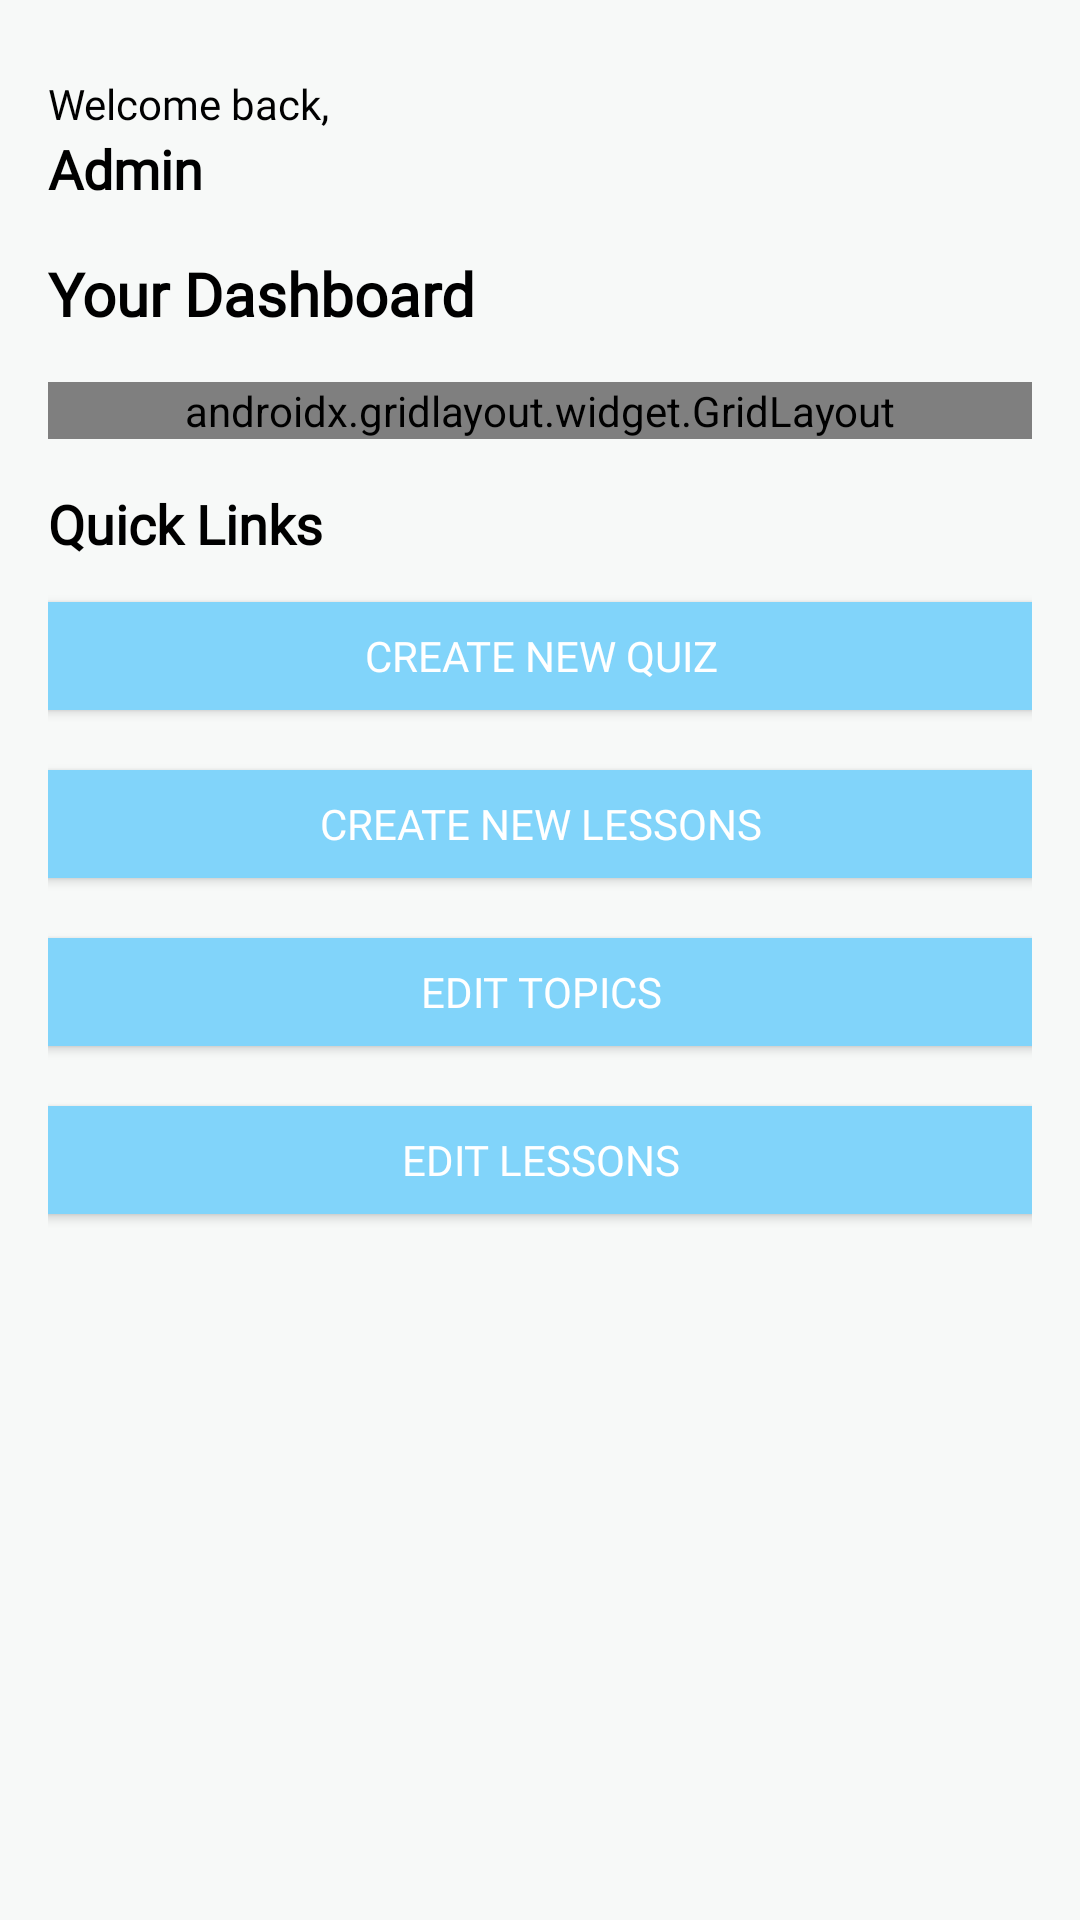

Produce the Android XML layout that renders to this screen, including the resource entries it uses.
<!-- AndroidManifest.xml: application theme Theme.ScienceQuest -->
<!-- res/layout/fragment_admin_home.xml -->
<?xml version="1.0" encoding="utf-8"?>
<androidx.constraintlayout.widget.ConstraintLayout
    xmlns:android="http://schemas.android.com/apk/res/android"
    xmlns:app="http://schemas.android.com/apk/res-auto"
    xmlns:tools="http://schemas.android.com/tools"
    android:layout_width="match_parent"
    android:layout_height="match_parent"
    android:background="@color/greenBg"
    android:paddingLeft="16dp"
    android:paddingRight="16dp"
    android:paddingTop="25dp"
    android:paddingBottom="16dp"
    tools:context=".Admin.HomeAdmin.AdminHomeFragment">

    
    <TextView
        android:id="@+id/welcomeText"
        android:layout_width="wrap_content"
        android:layout_height="wrap_content"
        android:fontFamily="@font/montserratalternates_medium"
        android:text="Welcome back,"
        android:textSize="14sp"
        android:textColor="@android:color/black"
        app:layout_constraintStart_toStartOf="parent"
        app:layout_constraintTop_toTopOf="parent"/>

    
    <TextView
        android:id="@+id/userName"
        android:layout_width="wrap_content"
        android:layout_height="wrap_content"
        android:fontFamily="@font/montserratalternates_medium"
        android:text="Admin"
        android:textSize="18sp"
        android:textStyle="bold"
        android:textColor="@android:color/black"
        app:layout_constraintStart_toStartOf="parent"
        app:layout_constraintTop_toBottomOf="@id/welcomeText"/>

    
    <TextView
        android:id="@+id/dashboardTitle"
        android:layout_width="wrap_content"
        android:layout_height="wrap_content"
        android:fontFamily="@font/montserratalternates_medium"
        android:text="Your Dashboard"
        android:textSize="20sp"
        android:textStyle="bold"
        android:textColor="@android:color/black"
        app:layout_constraintStart_toStartOf="parent"
        app:layout_constraintTop_toBottomOf="@id/userName"
        android:layout_marginTop="16dp"/>

    
    <androidx.gridlayout.widget.GridLayout
        android:id="@+id/dashboardGrid"
        android:layout_width="match_parent"
        android:layout_height="wrap_content"
        android:layout_marginTop="16dp"
        app:columnCount="2"
        app:layout_constraintStart_toStartOf="parent"
        app:layout_constraintTop_toBottomOf="@id/dashboardTitle"
        app:layout_constraintEnd_toEndOf="parent"
        android:layout_marginBottom="16dp"
        app:rowCount="2">

        
        <androidx.cardview.widget.CardView
            android:layout_width="0dp"
            android:layout_height="120dp"
            android:layout_margin="8dp"
            app:cardCornerRadius="12dp"
            app:cardElevation="4dp"
            app:cardBackgroundColor="@color/redAccent"
            app:layout_columnWeight="1"
            app:layout_rowWeight="1">

            <TextView
                android:id="@+id/totalUsersTextView"
                android:layout_width="wrap_content"
                android:layout_height="wrap_content"
                android:fontFamily="@font/montserratalternates_medium"
                android:text="Total Users"
                android:textSize="18sp"
                android:textColor="@android:color/white"
                android:textStyle="bold"
                android:gravity="center"
                android:layout_gravity="center"/>
        </androidx.cardview.widget.CardView>

        
        <androidx.cardview.widget.CardView
            android:layout_width="0dp"
            android:layout_height="120dp"
            android:layout_margin="8dp"
            app:cardCornerRadius="12dp"
            app:cardElevation="4dp"
            app:cardBackgroundColor="@color/yellowAccent"
            app:layout_columnWeight="1"
            app:layout_rowWeight="1">

            <TextView
                android:id="@+id/activeUserTextView"
                android:layout_width="wrap_content"
                android:layout_height="wrap_content"
                android:fontFamily="@font/montserratalternates_medium"
                android:text="Active Users"
                android:textSize="14sp"
                android:textColor="@android:color/white"
                android:textStyle="bold"
                android:gravity="center"
                android:layout_gravity="center"/>
        </androidx.cardview.widget.CardView>

        
        <androidx.cardview.widget.CardView
            android:layout_width="0dp"
            android:layout_height="120dp"
            android:layout_margin="8dp"
            app:cardCornerRadius="12dp"
            app:cardElevation="4dp"
            app:cardBackgroundColor="@color/blueAccent"
            app:layout_columnWeight="1"
            app:layout_rowWeight="1">

            <TextView
                android:id="@+id/totalCoursesTextView"
                android:layout_width="wrap_content"
                android:layout_height="wrap_content"
                android:fontFamily="@font/montserratalternates_medium"
                android:text="Total Courses"
                android:textSize="18sp"
                android:textColor="@android:color/white"
                android:textStyle="bold"
                android:gravity="center"
                android:layout_gravity="center"/>
        </androidx.cardview.widget.CardView>

        
        <androidx.cardview.widget.CardView
            android:layout_width="0dp"
            android:layout_height="120dp"
            android:layout_margin="8dp"
            app:cardCornerRadius="12dp"
            app:cardElevation="4dp"
            app:cardBackgroundColor="@color/greenAccent"
            app:layout_columnWeight="1"
            app:layout_rowWeight="1">

            <TextView
                android:id="@+id/popularCourseTextView"
                android:layout_width="wrap_content"
                android:layout_height="wrap_content"
                android:fontFamily="@font/montserratalternates_medium"
                android:text="Popular Course"
                android:textSize="18sp"
                android:textColor="@android:color/white"
                android:textStyle="bold"
                android:gravity="center"
                android:layout_gravity="center"/>
        </androidx.cardview.widget.CardView>
    </androidx.gridlayout.widget.GridLayout>

    
    <TextView
        android:id="@+id/quickLinksTitle"
        android:layout_width="wrap_content"
        android:layout_height="wrap_content"
        android:fontFamily="@font/montserratalternates_medium"
        android:text="Quick Links"
        android:textSize="18sp"
        android:textStyle="bold"
        android:textColor="@android:color/black"
        app:layout_constraintStart_toStartOf="parent"
        app:layout_constraintTop_toBottomOf="@id/dashboardGrid"
        android:layout_marginTop="16dp"/>

    
    <LinearLayout
        android:id="@+id/quickLinksLayout"
        android:layout_width="350dp"
        android:layout_height="wrap_content"
        android:orientation="vertical"
        android:layout_marginTop="8dp"
        app:layout_constraintTop_toBottomOf="@id/quickLinksTitle"
        app:layout_constraintStart_toStartOf="parent"
        app:layout_constraintEnd_toEndOf="parent">

        <Button
            android:id="@+id/btnCreateQuiz"
            android:layout_width="350dp"
            android:layout_height="wrap_content"
            android:layout_marginBottom="8dp"
            android:text="Create New Quiz"
            android:fontFamily="@font/montserratalternates_medium"
            android:backgroundTint="@color/blueAccent"
            android:textColor="@android:color/white"/>

        <Button
            android:id="@+id/btnCreateLesson"
            android:layout_width="350dp"
            android:layout_height="wrap_content"
            android:layout_marginBottom="8dp"
            android:text="Create New Lessons"
            android:fontFamily="@font/montserratalternates_medium"
            android:backgroundTint="@color/blueAccent"
            android:textColor="@android:color/white"/>

        <Button
            android:id="@+id/btnEditTopics"
            android:layout_width="350dp"
            android:layout_height="wrap_content"
            android:layout_marginBottom="8dp"
            android:text="Edit Topics"
            android:fontFamily="@font/montserratalternates_medium"
            android:backgroundTint="@color/blueAccent"
            android:textColor="@android:color/white"/>

        <Button
            android:id="@+id/btnEditLessons"
            android:layout_width="350dp"
            android:layout_height="wrap_content"
            android:text="Edit Lessons"
            android:fontFamily="@font/montserratalternates_medium"
            android:backgroundTint="@color/blueAccent"
            android:textColor="@android:color/white"/>
    </LinearLayout>
</androidx.constraintlayout.widget.ConstraintLayout>
<!-- resources referenced by this layout -->
<resources>
  <color name="blueAccent">#81D4FA</color>
  <color name="greenAccent">#A5D6A7</color>
  <color name="greenBg">#F7F9F8</color>
  <color name="redAccent">#FF8A80</color>
  <color name="yellowAccent">#FFD54F</color>
  <style name="Theme.ScienceQuest" parent="Base.Theme.ScienceQuest">
          <item name="android:windowTranslucentStatus">true</item>
      </style>
  <style name="Base.Theme.ScienceQuest" parent="Theme.Material3.DayNight.NoActionBar">
          <item name="android:windowContentOverlay">@null</item>
      </style>
</resources>
